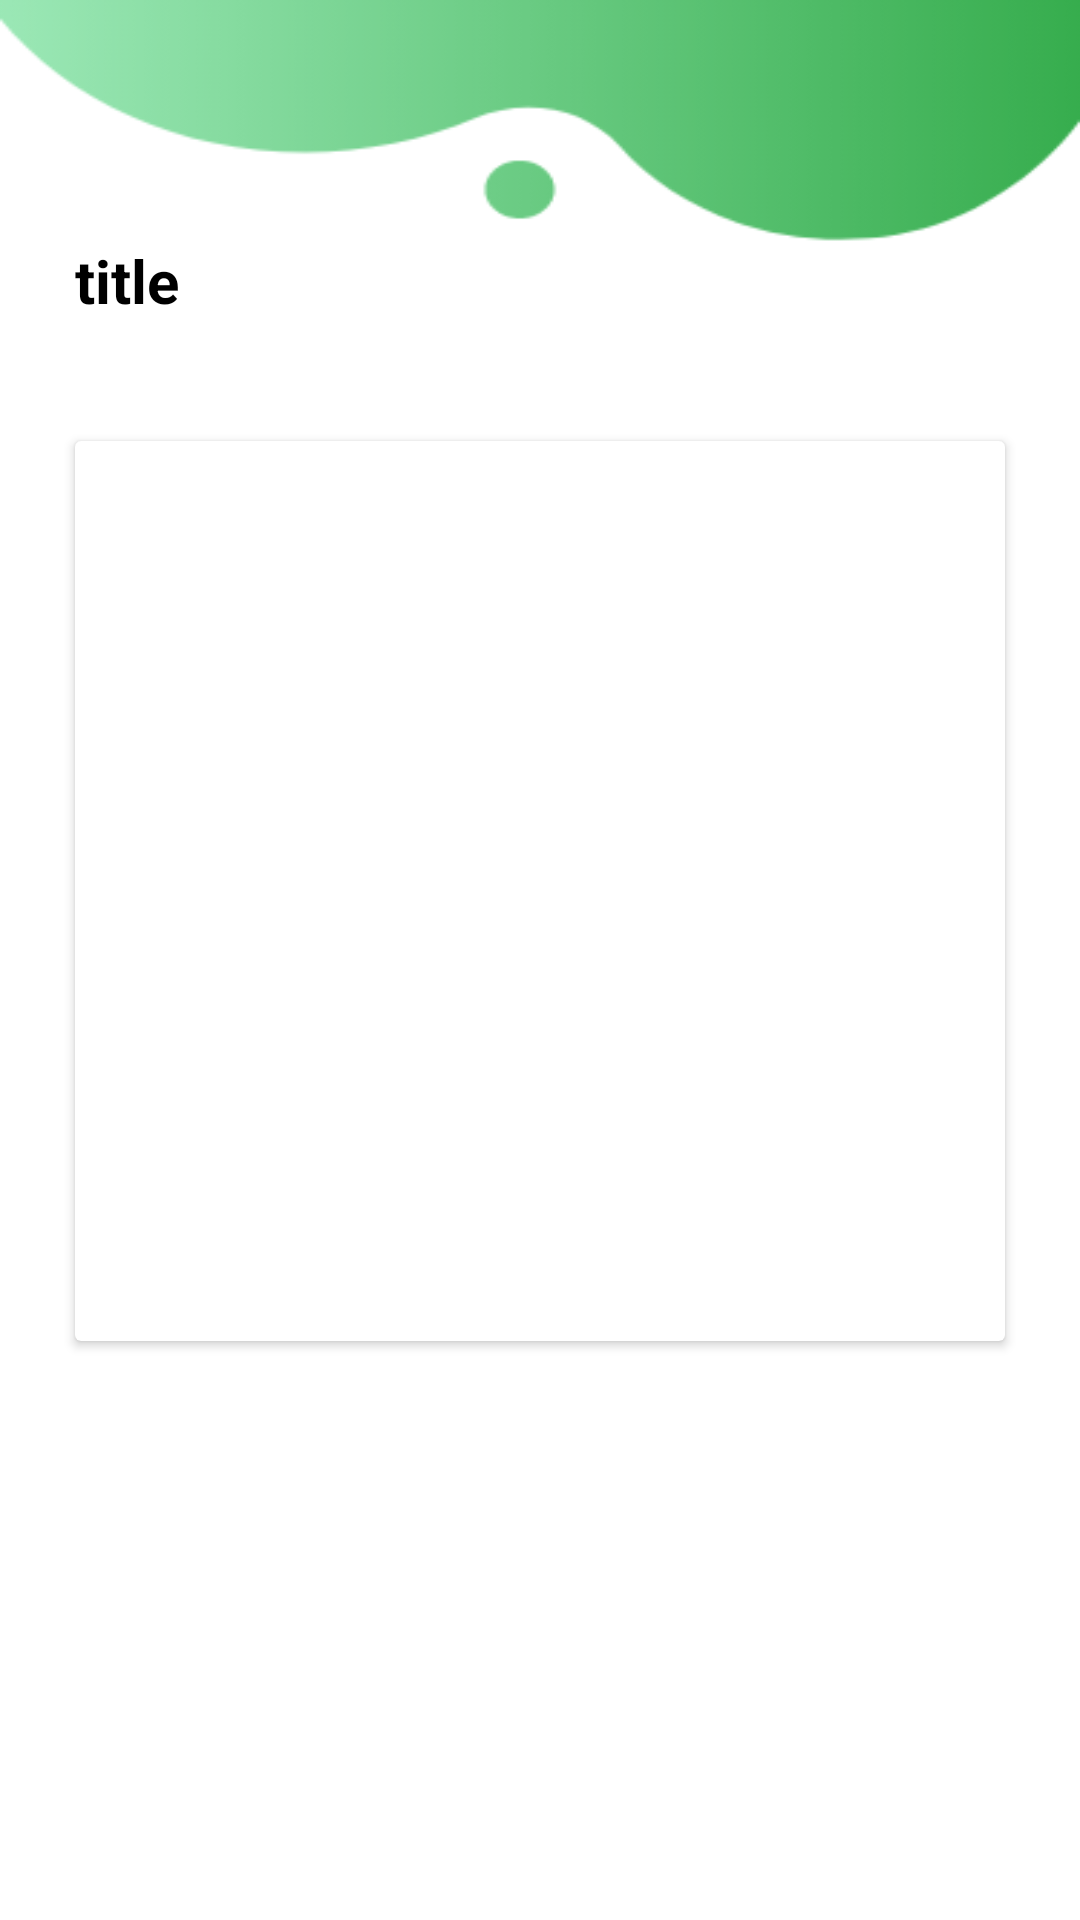

Android layout source for this screen:
<!-- AndroidManifest.xml: application theme Theme.RecycleApplication -->
<!-- res/layout/activity_select_course_topic.xml -->
<?xml version="1.0" encoding="utf-8"?>
<androidx.constraintlayout.widget.ConstraintLayout xmlns:android="http://schemas.android.com/apk/res/android"
    xmlns:app="http://schemas.android.com/apk/res-auto"
    xmlns:tools="http://schemas.android.com/tools"
    android:layout_width="match_parent"
    android:layout_height="match_parent"
    android:background="@drawable/background9"
    tools:context=".activity.SelectCourseTopicActivity">

    <TextView
        android:id="@+id/title"
        android:layout_width="wrap_content"
        android:layout_height="wrap_content"
        android:text="title"
        android:textSize="20sp"
        android:textStyle="bold"
        android:textColor="@color/black"
        app:layout_constraintTop_toTopOf="parent"
        app:layout_constraintLeft_toLeftOf="parent"
        android:layout_marginLeft="25dp"
        android:layout_marginTop="80dp" />

    <androidx.core.widget.NestedScrollView
        android:id="@+id/scroll_view"
        android:layout_width="match_parent"
        android:layout_height="0dp"
        app:layout_constraintTop_toBottomOf="@id/title"
        app:layout_constraintBottom_toBottomOf="parent"
        android:layout_marginTop="20dp">

        <LinearLayout
            android:layout_width="match_parent"
            android:layout_height="match_parent"
            android:orientation="vertical">

            <androidx.cardview.widget.CardView
                android:layout_width="match_parent"
                android:layout_height="300dp"
                android:layout_marginLeft="25dp"
                android:layout_marginRight="25dp"
                android:layout_marginTop="20dp">

                <ImageView
                    android:id="@+id/course_image"
                    android:layout_width="match_parent"
                    android:layout_height="match_parent"
                    android:scaleType="centerCrop"/>

            </androidx.cardview.widget.CardView>

            <androidx.recyclerview.widget.RecyclerView
                android:id="@+id/course_titles_list"
                android:layout_width="match_parent"
                android:layout_height="0dp"
                android:layout_marginLeft="25dp"
                android:layout_marginRight="25dp"
                android:layout_marginTop="30dp"
                android:layout_weight="1"/>

        </LinearLayout>


    </androidx.core.widget.NestedScrollView>



</androidx.constraintlayout.widget.ConstraintLayout>
<!-- resources referenced by this layout -->
<resources>
  <color name="black">#FF000000</color>
  <!-- drawable background9: png bitmap (drawable-v24, 11059 bytes) -->
  <style name="Theme.RecycleApplication" parent="Theme.MaterialComponents.DayNight.NoActionBar">
          
          <item name="colorPrimary">#20B034</item>
          <item name="colorPrimaryVariant">#5AE86E</item>
          <item name="colorOnPrimary">@color/white</item>
          
          <item name="colorSecondary">@color/teal_200</item>
          <item name="colorSecondaryVariant">@color/teal_700</item>
          <item name="colorOnSecondary">@color/black</item>
          
          <item name="android:statusBarColor" tools:targetApi="l">?attr/colorPrimaryVariant</item>
          
      </style>
  <color name="white">#FFFFFFFF</color>
  <color name="teal_200">#FF03DAC5</color>
  <color name="teal_700">#FF018786</color>
</resources>
